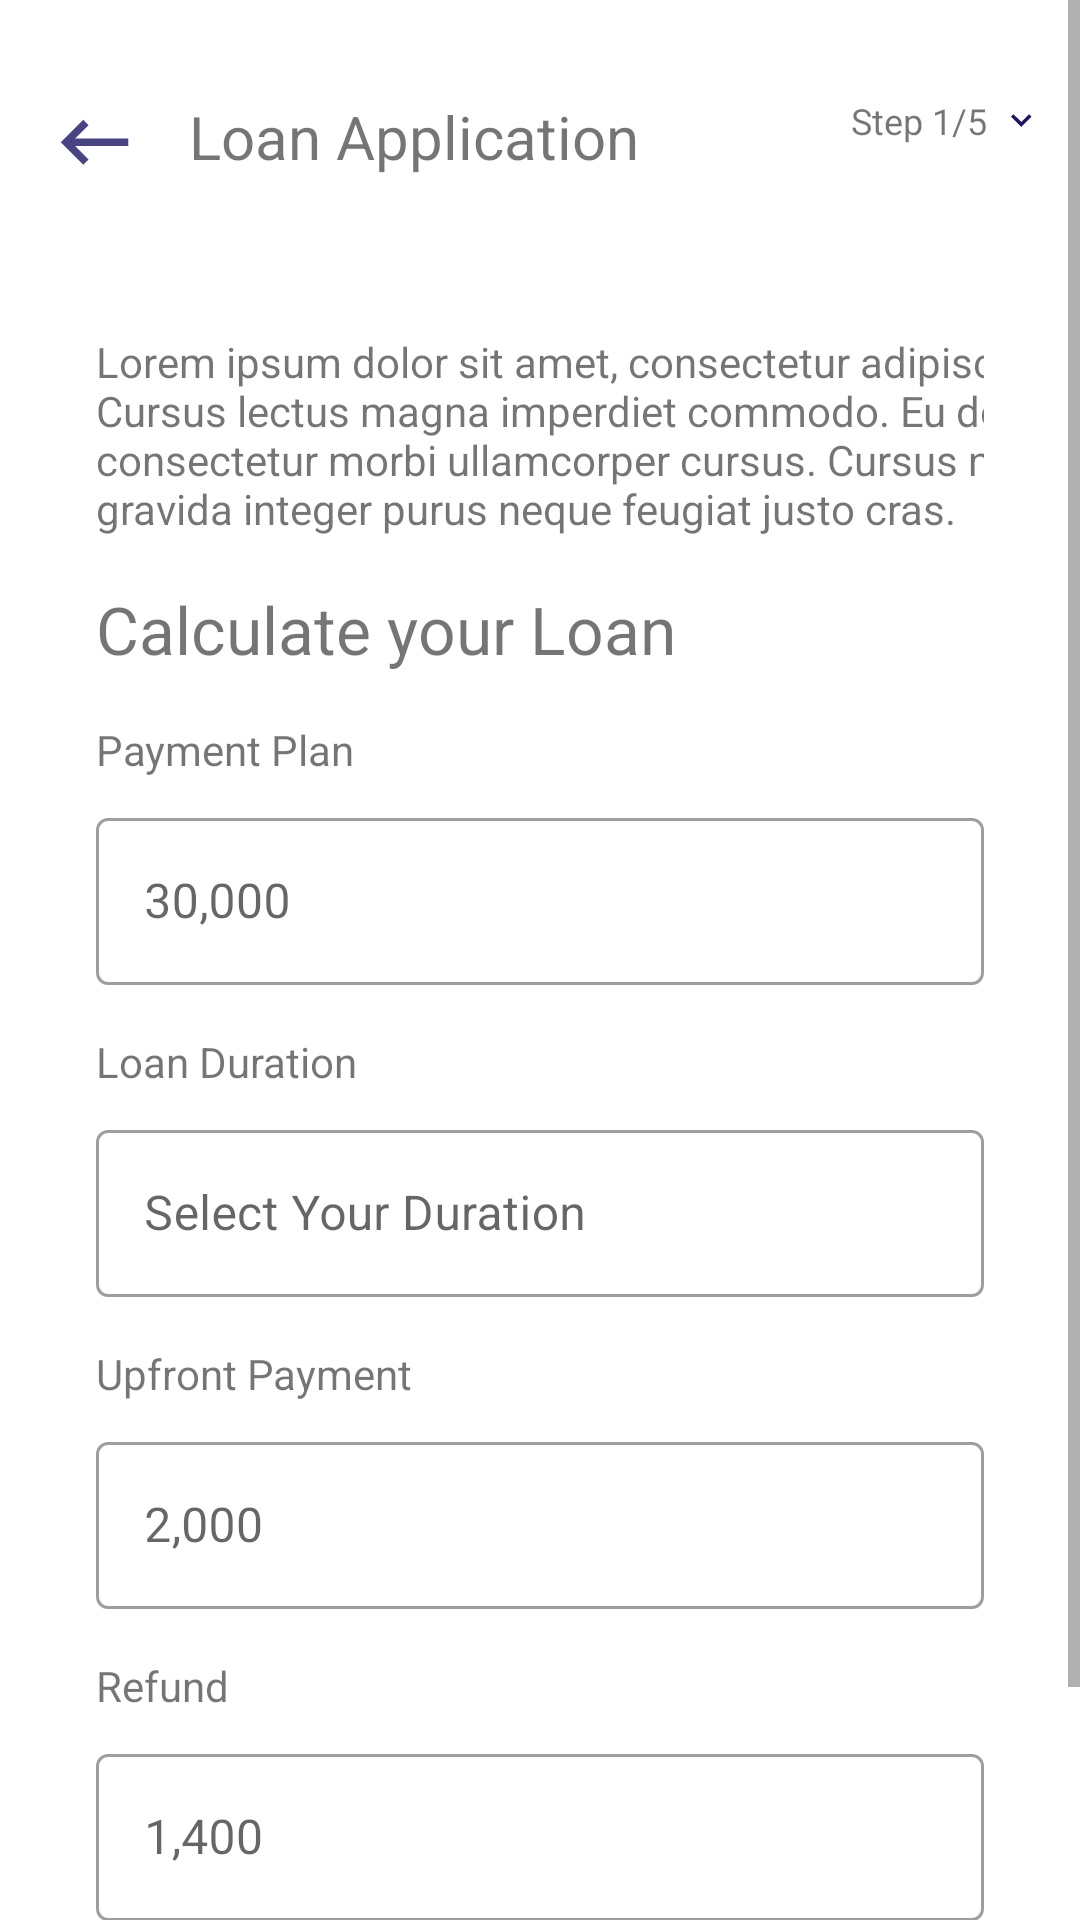

Write the Android layout XML for this screen, with the resource values it uses.
<!-- AndroidManifest.xml: application theme Theme.LoanApplication -->
<!-- res/layout/activity_loan_calculator.xml -->
<?xml version="1.0" encoding="utf-8"?>
<ScrollView xmlns:android="http://schemas.android.com/apk/res/android"
    xmlns:app="http://schemas.android.com/apk/res-auto"
    xmlns:tools="http://schemas.android.com/tools"
    android:layout_width="match_parent"
    android:layout_height="match_parent"
    android:orientation="vertical"
    tools:context=".presentation.loan_calclator.LoanCalculatorActivity">

    <LinearLayout
        android:layout_width="match_parent"
        android:layout_height="match_parent"
        android:orientation="vertical">
        <RelativeLayout
            android:layout_width="match_parent"
            android:layout_height="wrap_content"
            android:layout_marginTop="16dp"
            android:padding="16dp">

            <ImageView
                android:id="@+id/ic_back"
                android:layout_width="wrap_content"
                android:layout_height="wrap_content"
                android:layout_centerVertical="true"
                app:srcCompat="@drawable/ic_back"/>

            <TextView
                android:layout_width="wrap_content"
                android:layout_height="wrap_content"
                android:layout_toEndOf="@id/ic_back"
                android:layout_marginStart="16dp"
                android:textSize="20sp"
                android:text="@string/loan_application"/>

            <TextView
                android:id="@+id/loan_step"
                android:layout_width="wrap_content"
                android:layout_height="wrap_content"
                android:textSize="12sp"
                android:layout_toStartOf="@id/ic_down_chevron"
                android:text="Step 1/5"/>

            <ImageView
                android:id="@+id/ic_down_chevron"
                android:layout_width="wrap_content"
                android:layout_height="wrap_content"
                android:layout_alignParentEnd="true"
                android:layout_marginStart="8dp"
                android:layout_alignTop="@+id/loan_step"
                android:layout_alignBottom="@+id/loan_step"
                app:srcCompat="@drawable/ic_down_chevron"/>
        </RelativeLayout>

        <include
            layout="@layout/layout_calculate_loan"/>

        <Button
            android:layout_width="match_parent"
            android:layout_height="56dp"
            android:text="@string/next"
            android:textAllCaps="false"
            android:layout_marginStart="@dimen/normal_margin"
            android:layout_marginEnd="@dimen/normal_margin"/>
    </LinearLayout>
</ScrollView>
<!-- res/layout/layout_calculate_loan.xml (included above) -->
<?xml version="1.0" encoding="utf-8"?>
<androidx.cardview.widget.CardView xmlns:android="http://schemas.android.com/apk/res/android"
    android:layout_width="match_parent"
    android:layout_height="wrap_content"
    xmlns:app="http://schemas.android.com/apk/res-auto"
    android:layout_margin="16dp"
    android:elevation="4dp"
    app:cardCornerRadius="4dp">

    <LinearLayout
        android:layout_width="match_parent"
        android:layout_height="match_parent"
        android:orientation="vertical"
        android:padding="16dp">

        <TextView
            android:text="@string/lorem_ipsum"
            android:layout_width="350dp"
            android:layout_height="wrap_content"/>

        <TextView
            android:layout_marginTop="@dimen/normal_margin"
            android:text="@string/calculate_your_loan"
            android:layout_width="wrap_content"
            android:layout_height="wrap_content"
            android:textSize="22sp"/>

        <TextView
            android:layout_marginTop="@dimen/normal_margin"
            android:text="@string/payment_plan"
            android:layout_width="wrap_content"
            android:layout_height="wrap_content"/>

        <com.google.android.material.textfield.TextInputLayout
            android:layout_width="match_parent"
            android:layout_height="wrap_content"
            android:layout_marginTop="@dimen/half_margin"
            style="@style/Widget.MaterialComponents.TextInputLayout.OutlinedBox">
        <com.google.android.material.textfield.TextInputEditText
            android:layout_width="match_parent"
            android:layout_height="wrap_content"
            android:drawableEnd="@drawable/ic_arrow_down"
            android:enabled="false"
            android:hint="@string/_30_000"/>
        </com.google.android.material.textfield.TextInputLayout>

        <TextView
            android:text="@string/loan_duration"
            android:layout_marginTop="@dimen/normal_margin"
            android:layout_width="wrap_content"
            android:layout_height="wrap_content"/>

        <com.google.android.material.textfield.TextInputLayout
            android:layout_width="match_parent"
            android:layout_height="wrap_content"
            android:layout_marginTop="@dimen/half_margin"
            style="@style/Widget.MaterialComponents.TextInputLayout.OutlinedBox">
            <com.google.android.material.textfield.TextInputEditText
                android:layout_width="match_parent"
                android:layout_height="wrap_content"
                android:drawableEnd="@drawable/ic_arrow_down"
                android:enabled="false"
                android:hint="@string/select_your_duration"/>
        </com.google.android.material.textfield.TextInputLayout>

        <TextView
            android:text="@string/upfront_payment"
            android:layout_width="wrap_content"
            android:layout_marginTop="@dimen/normal_margin"
            android:layout_height="wrap_content"/>

        <com.google.android.material.textfield.TextInputLayout
            android:layout_width="match_parent"
            android:layout_height="wrap_content"
            android:layout_marginTop="@dimen/half_margin"
            style="@style/Widget.MaterialComponents.TextInputLayout.OutlinedBox">
            <com.google.android.material.textfield.TextInputEditText
                android:layout_width="match_parent"
                android:layout_height="wrap_content"
                android:enabled="false"
                android:hint="@string/_2_000"/>
        </com.google.android.material.textfield.TextInputLayout>

        <TextView
            android:text="@string/refund"
            android:layout_marginTop="@dimen/normal_margin"
            android:layout_width="wrap_content"
            android:layout_height="wrap_content"/>

        <com.google.android.material.textfield.TextInputLayout
            android:layout_width="match_parent"
            android:layout_height="wrap_content"
            android:layout_marginTop="@dimen/half_margin"
            style="@style/Widget.MaterialComponents.TextInputLayout.OutlinedBox">
            <com.google.android.material.textfield.TextInputEditText
                android:layout_width="match_parent"
                android:layout_height="wrap_content"
                android:enabled="false"
                android:hint="@string/_1_400"/>
        </com.google.android.material.textfield.TextInputLayout>
    </LinearLayout>

</androidx.cardview.widget.CardView>
<!-- resources referenced by this layout -->
<resources>
  <dimen name="half_margin">8dp</dimen>
  <dimen name="normal_margin">16dp</dimen>
  <!-- drawable ic_back (drawable) -->
  <vector xmlns:android="http://schemas.android.com/apk/res/android"
      android:width="31dp"
      android:height="31dp"
      android:viewportWidth="31"
      android:viewportHeight="31">
    <path
        android:pathData="M26.7578,14.2025H9.0453L13.5203,9.715L11.7578,7.9525L4.2578,15.4525L11.7578,22.9525L13.5203,21.19L9.0453,16.7025H26.7578V14.2025Z"
        android:fillColor="#1B1464"
        android:fillAlpha="0.8"/>
  </vector>
  <!-- drawable ic_down_chevron (drawable) -->
  <vector xmlns:android="http://schemas.android.com/apk/res/android"
      android:width="7dp"
      android:height="5dp"
      android:viewportWidth="7"
      android:viewportHeight="5">
    <path
        android:pathData="M0.82154,0.40674L3.44298,3.02246L6.06441,0.40674L6.86969,1.21202L3.44298,4.63873L0.01627,1.21202L0.82154,0.40674Z"
        android:fillColor="#1B1464"/>
  </vector>
  <string name="_1_400">1,400</string>
  <string name="_2_000">2,000</string>
  <string name="_30_000">30,000</string>
  <string name="calculate_your_loan">Calculate your Loan</string>
  <string name="loan_application">Loan Application</string>
  <string name="loan_duration">Loan Duration</string>
  <string name="lorem_ipsum">Lorem ipsum dolor sit amet, consectetur adipiscing elit. Cursus lectus magna imperdiet commodo. Eu dolor consectetur morbi ullamcorper cursus. Cursus non gravida integer purus neque feugiat justo cras.</string>
  <string name="next">Next</string>
  <string name="payment_plan">Payment Plan</string>
  <string name="refund">Refund</string>
  <string name="select_your_duration">Select Your Duration</string>
  <string name="upfront_payment">Upfront Payment</string>
  <style name="Theme.LoanApplication" parent="Theme.MaterialComponents.Light.DarkActionBar">
          
          <item name="colorPrimary">@color/purple_500</item>
          <item name="colorPrimaryDark">@color/purple_700</item>
          <item name="colorOnPrimary">@color/white</item>
          
          <item name="colorSecondary">@color/teal_200</item>
          <item name="colorSecondaryVariant">@color/teal_700</item>
          <item name="colorOnSecondary">@color/black</item>
          
          <item name="android:statusBarColor" tools:targetApi="l">?attr/colorPrimaryVariant</item>
          
      </style>
  <!-- not gathered from this repository: default colours our renderer supplied (Android Studio template values) -->
  <color name="purple_500">#FF6200EE</color>
  <color name="purple_700">#FF3700B3</color>
  <color name="teal_200">#FF03DAC5</color>
  <color name="teal_700">#FF018786</color>
  <color name="black">#FF000000</color>
  <color name="white">#FFFFFFFF</color>
</resources>
